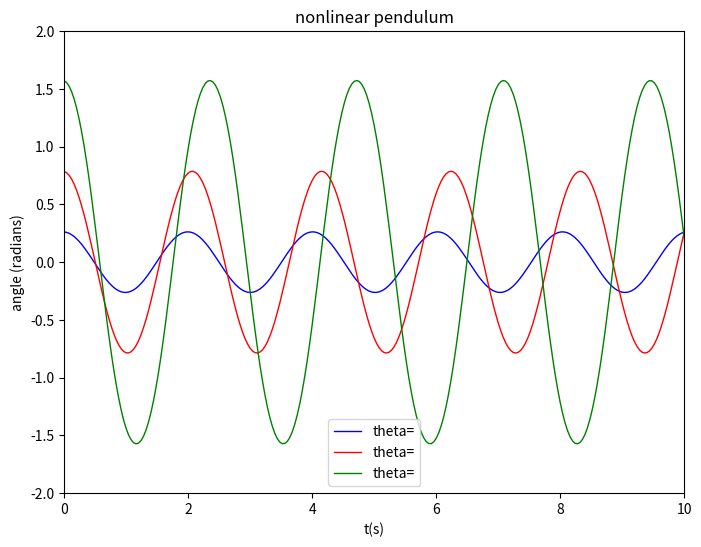

Here is the Python script that generated this plot:
from __future__ import division
from numpy import *
from pylab import *
from matplotlib import pyplot




length = 1.0
g = 9.8
deltat = 0.04

theta1_=15
theta1 = [theta1_*pi/180]
omega1 = [0]
t1 = [0]

while t1[-1] <= 10:
    omega1.append(omega1[-1] - (g/length)*sin(theta1[-1])*deltat)
    theta1.append(theta1[-1] + omega1[-1]*deltat)
    t1.append(t1[-1] + deltat)

theta_array1 = array(theta1)
t_array1 = array(t1)

theta2_=45
theta2 = [theta2_*pi/180]
omega2 = [0]
t2 = [0]

while t2[-1] <= 10:
    omega2.append(omega2[-1] - (g/length)*sin(theta2[-1])*deltat )
    theta2.append(theta2[-1] + omega2[-1]*deltat)
    t2.append(t2[-1] + deltat)

theta_array2 = array(theta2)
t_array2 = array(t2)


theta3_=90
theta3 = [theta3_*pi/180]
omega3 = [0]
t3 = [0]

while t3[-1] <= 10:
    omega3.append(omega3[-1] - (g/length)*sin(theta3[-1])*deltat )
    theta3.append(theta3[-1] + omega3[-1]*deltat)
    t3.append(t3[-1] + deltat)

theta_array3 = array(theta3)
t_array3 = array(t3)



matplotlib.pyplot.figure(figsize=(8,6))
matplotlib.pyplot.plot(t_array1,theta_array1,label="theta=",color="blue",linewidth=1,linestyle='-')
matplotlib.pyplot.plot(t_array2,theta_array2,label="theta=",color="red",linewidth=1,linestyle='-')
matplotlib.pyplot.plot(t_array3,theta_array3,label="theta=",color="green",linewidth=1,linestyle='-')
matplotlib.pyplot.xlabel("t(s)")
matplotlib.pyplot.title("nonlinear pendulum")
matplotlib.pyplot.ylabel("angle (radians)")
matplotlib.pyplot.xlim(0,10)
matplotlib.pyplot.ylim(-2,2)
matplotlib.pyplot.legend(loc='best')
matplotlib.pyplot.show()
       